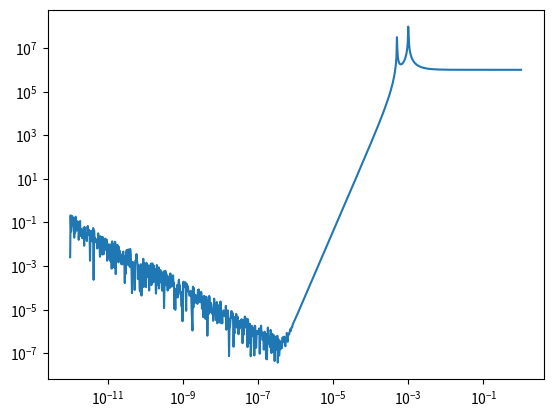

The script that saved this image:
import numpy as np
import matplotlib.pyplot as plt


# Uses central difference with 4 points.
# I know the error (truncation and machine precision) is bounded by
# M*h^4/30+4*MachineEpsilon/h where M is the magnitude bound on the 5th derivative of f
# This implies the best h value should be h=(30*MachineEpsilon/M)^(1/5)
# However without a good idea of what M actually is I can't use this.
# If M=1 this corresponds to about 10^-3.
def derivative(f, comp, *args, h=1.0E-3):
    coef = [-1.0/12, 2.0/3, 0, -2.0/3, 1.0/12]

    m = (len(coef)-1)//2
    diff = np.zeros(len(args))
    diff[comp] = h

    tot = 0
    for i in range(m):
        tot += coef[i]*f(*(np.array(args)+(m-i)*diff))
        tot += coef[-1-i]*f(*(np.array(args)-(m-i)*diff))

    return tot/h


def testDeriv(f, df, comp, *args):
    hvals = np.logspace(-12, 0, 1000)

    diff = []
    minDiff = 10**5
    bestH = 0
    for h in hvals:
        numDf = derivative(f, comp, *args, h=h)
        currDiff = abs(df(*args) - numDf)
        diff.append(currDiff)

        if currDiff < minDiff:
            minDiff = currDiff
            bestH = h

    print(bestH)
    print(minDiff)

    plt.loglog(hvals, diff)
    plt.show()


# y is the function we would like to approximate (can be a vector) and f is the
# function which given t and y calculates the derivative of y with respect to t
# This function takes one step of size h using the RK4 method.
def RK4(t_0, y_0, f, h=1.0E-3):
    t = t_0
    y = np.copy(y_0)

    k1 = f(t, y)
    k2 = f(t+h/2.0, y+h*k1/2.0)
    k3 = f(t+h/2.0, y+h*k2/2.0)
    k4 = f(t+h, y+h*k3)

    t += h
    y += (h/6.0)*(k1+2*k2+2*k3+k4)

    return t, y


# Given initial value problem returns the value of y evolved from times t_0
# until stop(t, y) return True.
# Uses adaptive time steps (Taken from Wikipedia page on adaptive step size)
def initialValueSolution(t_0, y_0, f, stop, tol=1.0E-5):
    t = t_0
    y = np.array(y_0).astype(float)

    h = 1.0E-2

    tvals = [t]
    yvals = [y]
    numStepsTaken = 0
    while not stop(t, y, numStepsTaken):
        tFull, yFull = RK4(t, y, f, h=h)
        tHalf, yHalf = RK4(t, y, f, h=h/2.0)
        tHalf, yHalf = RK4(tHalf, yHalf, f, h=h/2.0)

        error = max(abs(yFull-yHalf))
        if error < tol:
            tvals.append(tFull)
            yvals.append(yFull)
            t = tFull
            y = yFull

            numStepsTaken += 1

        if error == 0:
            # print("0 error?")
            h *= 2
        else:
            # .9 is safety factor to make sure we get desired accuracy,
            # .3 is minimum decrease in h, 2 is maximum increase
            h = .9*h*min(max(tol/error, .3), 2)

    tvals = np.array(tvals)
    yvals = np.array(yvals)

    return tvals, yvals, numStepsTaken


if __name__ == '__main__':
    val = .001
    M = 120/val**6

    machineEpsilon = np.finfo(float).eps
    h = (30*machineEpsilon/M)**(1.0/5)
    print("assumed h")
    print(h)
    print("real vals")
    testDeriv(lambda x: 1/x, lambda x: -1/x**2, 0, val)
